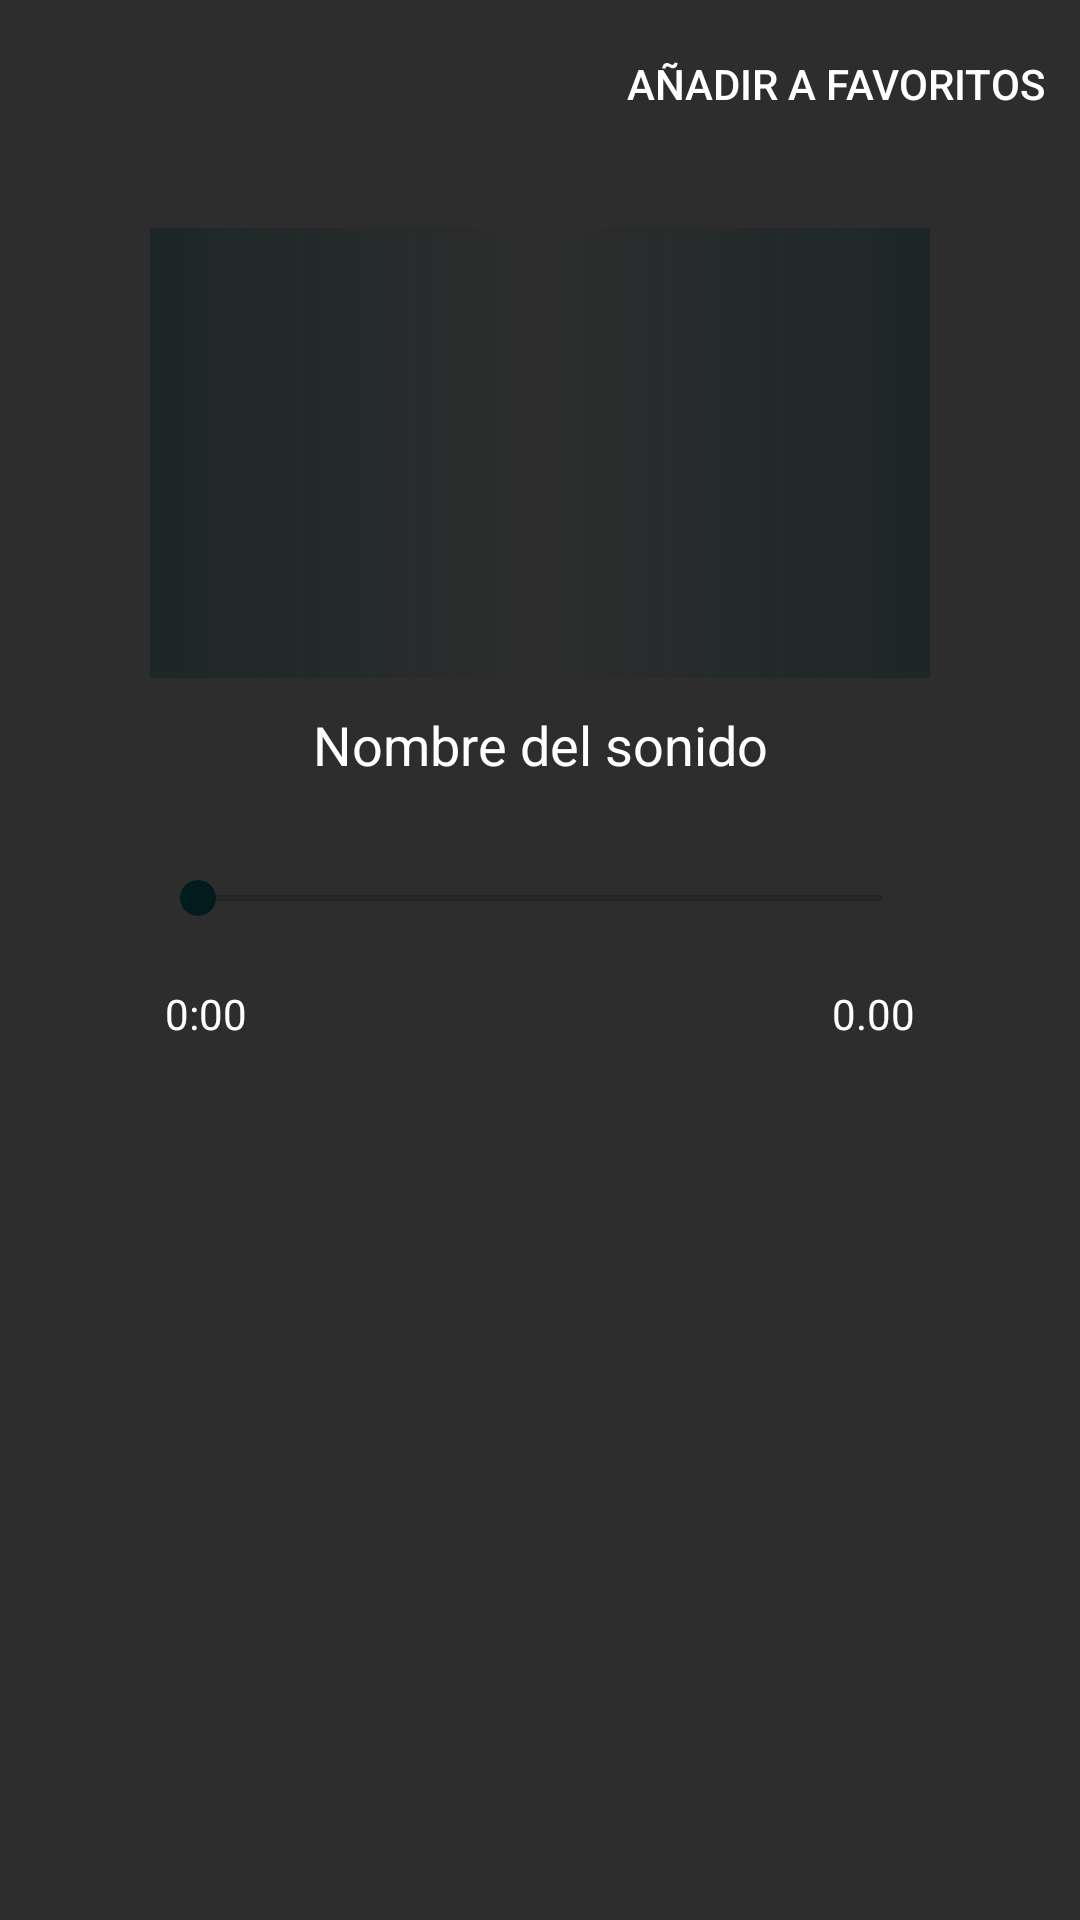

Layout XML and referenced resources for this Android screen:
<!-- AndroidManifest.xml: application theme AppTheme -->
<!-- res/layout/fragment_sound_details.xml -->
<?xml version="1.0" encoding="utf-8"?>
<LinearLayout xmlns:android="http://schemas.android.com/apk/res/android"
    android:layout_width="match_parent"
    xmlns:app="http://schemas.android.com/apk/res-auto"
    app:cardCornerRadius="8dp"
    style="@style/Clickable"
    android:layout_height="match_parent"
    android:background="@color/background"
    android:orientation="vertical"
    android:gravity="center_horizontal">


    <com.google.android.material.appbar.AppBarLayout
        android:layout_width="match_parent"
        android:layout_height="wrap_content"
        android:theme="@style/ThemeOverlay.AppCompat.Dark.ActionBar">
        <com.google.android.material.appbar.MaterialToolbar
            android:id="@+id/tb_sound_details"
            android:layout_width="match_parent"
            android:layout_height="?attr/actionBarSize"
            android:background="@color/background"
            app:menu="@menu/menu_details"
            app:navigationIcon="@drawable/back_arrow"
            app:popupTheme="@style/ThemeOverlay.AppCompat.Light">

            <LinearLayout
                android:layout_width="match_parent"
                android:layout_height="match_parent"
                android:gravity="center"
                android:orientation="horizontal">
                <TextView
                    android:id="@+id/tbsd_title"
                    style="@style/TextAppearance.AppCompat.Widget.ActionBar.Title"
                    android:layout_width="wrap_content"
                    android:layout_height="wrap_content"
                    android:textColor="#FFFFFF" />

            </LinearLayout>
        </com.google.android.material.appbar.MaterialToolbar>
    </com.google.android.material.appbar.AppBarLayout>

    <LinearLayout
        android:layout_width="match_parent"
        android:layout_height="match_parent"
        android:orientation="vertical"
        android:paddingHorizontal="@dimen/dp50"
        android:gravity="center_horizontal">

        <RelativeLayout
            android:layout_marginTop="@dimen/dp20"
            android:layout_width="wrap_content"
            android:layout_height="wrap_content">
            <ImageView
                android:id="@+id/iv_sounds"
                android:layout_width="match_parent"
                android:layout_height="150dp" />


            <View
                android:layout_width="match_parent"
                android:layout_height="150dp"
                android:background="@drawable/degradado3"/>
        </RelativeLayout>


        <TextView
            android:id="@+id/tv_sounds"
            android:layout_marginVertical="@dimen/dp10"
            android:layout_width="match_parent"
            android:layout_height="wrap_content"
            android:textColor="@color/loading"
            android:text="Nombre del sonido"
            android:textAlignment="center"
            android:textSize="@dimen/sp18"/>

        <SeekBar
            android:id="@+id/mSeekbar"
            android:layout_marginVertical="@dimen/dp10"
            android:layout_width="match_parent"
            android:layout_height="wrap_content"
            android:paddingVertical="@dimen/dp10"
            android:progressTint="@color/colorPrimaryDark2"/>

        <RelativeLayout
            android:layout_width="match_parent"
            android:layout_height="wrap_content"
            android:orientation="horizontal">

            <TextView
                android:id="@+id/currTime"
                android:paddingStart="@dimen/dp5"
                android:layout_width="wrap_content"
                android:layout_height="wrap_content"
                android:text="0:00"
                android:textSize="14sp"
                android:textColor="@color/loading"
                android:layout_alignParentStart="true"/>

            <TextView
                android:id="@+id/totalTime"
                android:textSize="14sp"
                android:paddingEnd="@dimen/dp5"
                android:layout_width="wrap_content"
                android:layout_height="wrap_content"
                android:textAlignment="textEnd"
                android:layout_alignParentEnd="true"
                android:text="0.00"
                android:textColor="@color/loading"/>

        </RelativeLayout>

        <ImageView
            android:id="@+id/playbtn"
            android:layout_marginVertical="@dimen/dp5"
            android:layout_width="75dp"
            android:layout_height="75dp"
            android:src="@drawable/play"/>

    </LinearLayout>


</LinearLayout>
<!-- resources referenced by this layout -->
<resources>
  <color name="background">#2D2D2D</color>
  <color name="colorPrimaryDark2">#021C1E</color>
  <color name="loading">#FFFFFF</color>
  <dimen name="dp10">10dp</dimen>
  <dimen name="dp20">20dp</dimen>
  <dimen name="dp5">5dp</dimen>
  <dimen name="dp50">50dp</dimen>
  <dimen name="sp18">18sp</dimen>
  <!-- drawable degradado3 (drawable-hdpi) -->
  <?xml version="1.0" encoding="utf-8"?>
  <shape xmlns:android="http://schemas.android.com/apk/res/android">
  
  
      <gradient
          android:startColor="#63021C1E"
          android:centerColor="#00A1A1A1"
          android:endColor="#63021C1E"
          android:angle="180" />
  
  </shape>
  <style name="Clickable">
          <item name="android:background">?android:selectableItemBackgroundBorderless</item>
          <item name="android:clickable">true</item>
  
      </style>
  <style name="AppTheme" parent="Theme.MaterialComponents.Light.NoActionBar">
          
          <item name="colorPrimary">@color/black</item>
          <item name="colorPrimaryDark">#000000</item>
          <item name="colorAccent">@color/colorPrimaryDark2</item>
      </style>
  <color name="black">#000000</color>
</resources>
